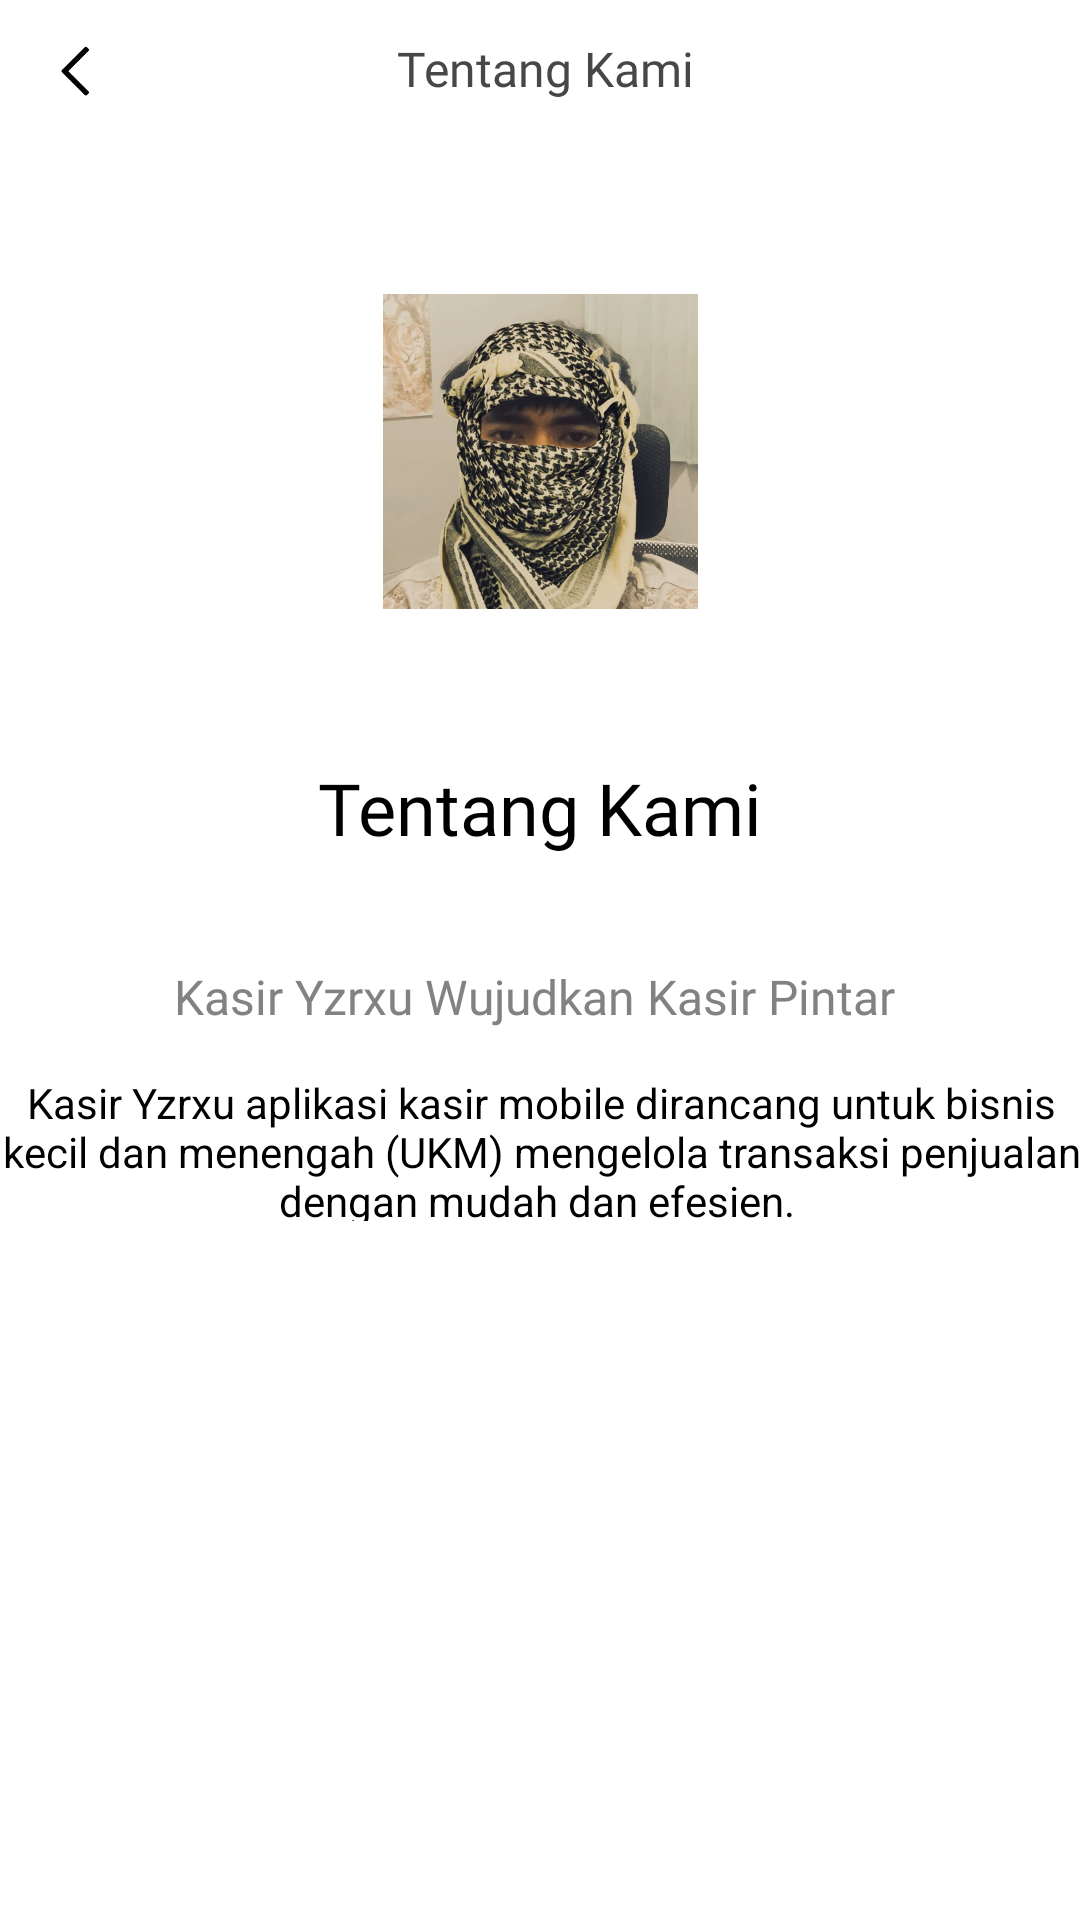

Android layout source for this screen:
<!-- AndroidManifest.xml: application theme Theme.KasirMobile -->
<!-- res/layout/activity_tentang_kami.xml -->
<?xml version="1.0" encoding="utf-8"?>
<androidx.constraintlayout.widget.ConstraintLayout xmlns:android="http://schemas.android.com/apk/res/android"
    xmlns:app="http://schemas.android.com/apk/res-auto"
    xmlns:tools="http://schemas.android.com/tools"
    android:layout_width="match_parent"
    android:layout_height="match_parent"
    android:background="@color/white"
    tools:context=".TentangKamiActivity">

    <RelativeLayout
        android:id="@+id/header"
        android:layout_width="396dp"
        android:layout_height="48dp"
        android:layout_alignParentEnd="true"
        app:layout_constraintEnd_toEndOf="parent"
        app:layout_constraintStart_toStartOf="parent"
        app:layout_constraintTop_toTopOf="parent">

        <ImageView
            android:id="@+id/img_back"
            android:layout_width="30dp"
            android:layout_height="30dp"
            android:layout_alignParentTop="true"
            android:layout_alignParentBottom="true"
            android:layout_marginTop="6dp"
            android:layout_marginEnd="91dp"
            android:layout_marginBottom="5dp"
            android:layout_toStartOf="@+id/staffName"
            android:src="@drawable/icon_back" />

        <TextView
            android:id="@+id/staffName"
            android:layout_width="wrap_content"
            android:layout_height="27dp"
            android:layout_alignParentTop="true"
            android:layout_alignParentEnd="true"
            android:layout_alignParentBottom="true"
            android:layout_marginTop="12dp"
            android:layout_marginEnd="147dp"
            android:layout_marginBottom="9dp"
            android:fontFamily="@font/poppins_bold"
            android:text="Tentang Kami"
            android:textColor="@color/material_dynamic_neutral30"
            android:textSize="16sp"
            android:textStyle="normal" />
    </RelativeLayout>

    
    <ImageView
        android:id="@+id/staffImage"
        android:layout_width="108dp"
        android:layout_height="105dp"
        android:layout_marginTop="50dp"
        android:background="@drawable/circle_shap"
        android:clipToOutline="true"
        android:contentDescription="@string/staff_name"
        android:src="@drawable/humancrop"
        app:layout_constraintEnd_toEndOf="parent"
        app:layout_constraintStart_toStartOf="parent"
        app:layout_constraintTop_toBottomOf="@+id/header" />

    <TextView
        android:id="@+id/txtJudulKami"
        android:layout_width="wrap_content"
        android:layout_height="wrap_content"
        android:layout_marginTop="50dp"
        android:fontFamily="@font/poppins_bold"
        android:text="Tentang Kami"
        android:textColor="@color/black"
        android:textSize="24sp"
        app:layout_constraintEnd_toEndOf="parent"
        app:layout_constraintStart_toStartOf="parent"
        app:layout_constraintTop_toBottomOf="@+id/staffImage" />

    <TextView
        android:id="@+id/textView4"
        android:layout_width="wrap_content"
        android:layout_height="wrap_content"
        android:layout_marginTop="36dp"
        android:fontFamily="@font/poppins_bold"
        android:text="Kasir Yzrxu Wujudkan Kasir Pintar "
        android:textColor="@color/abuyuuu"
        android:textSize="16sp"
        app:layout_constraintEnd_toEndOf="parent"
        app:layout_constraintStart_toStartOf="parent"
        app:layout_constraintTop_toBottomOf="@+id/txtJudulKami" />

    <TextView
        android:id="@+id/textView5"
        android:layout_width="371dp"
        android:layout_height="49dp"
        android:layout_marginTop="15dp"
        android:text="Kasir Yzrxu aplikasi kasir mobile dirancang untuk bisnis kecil dan menengah (UKM) mengelola transaksi penjualan dengan mudah dan efesien. "
        android:textAlignment="center"
        android:textColor="@color/black"
        app:layout_constraintEnd_toEndOf="parent"
        app:layout_constraintStart_toStartOf="parent"
        app:layout_constraintTop_toBottomOf="@+id/textView4" />
</androidx.constraintlayout.widget.ConstraintLayout>
<!-- resources referenced by this layout -->
<resources>
  <color name="abuyuuu">#828282</color>
  <color name="black">#FF000000</color>
  <color name="white">#FFFFFFFF</color>
  <!-- drawable humancrop: jpeg bitmap (drawable, 153278 bytes) -->
  <!-- drawable icon_back: png bitmap (drawable, 1216 bytes) -->
  <string name="staff_name">Nama-Staff</string>
  <style name="Theme.KasirMobile" parent="Base.Theme.KasirMobile" />
  <style name="Base.Theme.KasirMobile" parent="Theme.Material3.DayNight.NoActionBar">
          
          
          <item name="colorPrimary">@color/myPrimaryColor</item>
          <item name="colorPrimaryDark">@color/myPrimaryDarkColor</item>
          <item name="colorAccent">@color/myAccentColor</item>
          <item name="android:windowBackground">@color/myBackgroundColor</item>
          <item name="colorOnSurfaceInverse">@color/myBarBackgroundColor</item>
      </style>
  <color name="myPrimaryColor">#673AB7</color>
  <color name="myPrimaryDarkColor">#000000</color>
  <color name="myAccentColor">#673AB7</color> //Input color
  <color name="myBackgroundColor">#FF000000</color>
  <color name="myBarBackgroundColor">#673AB7</color>
</resources>
